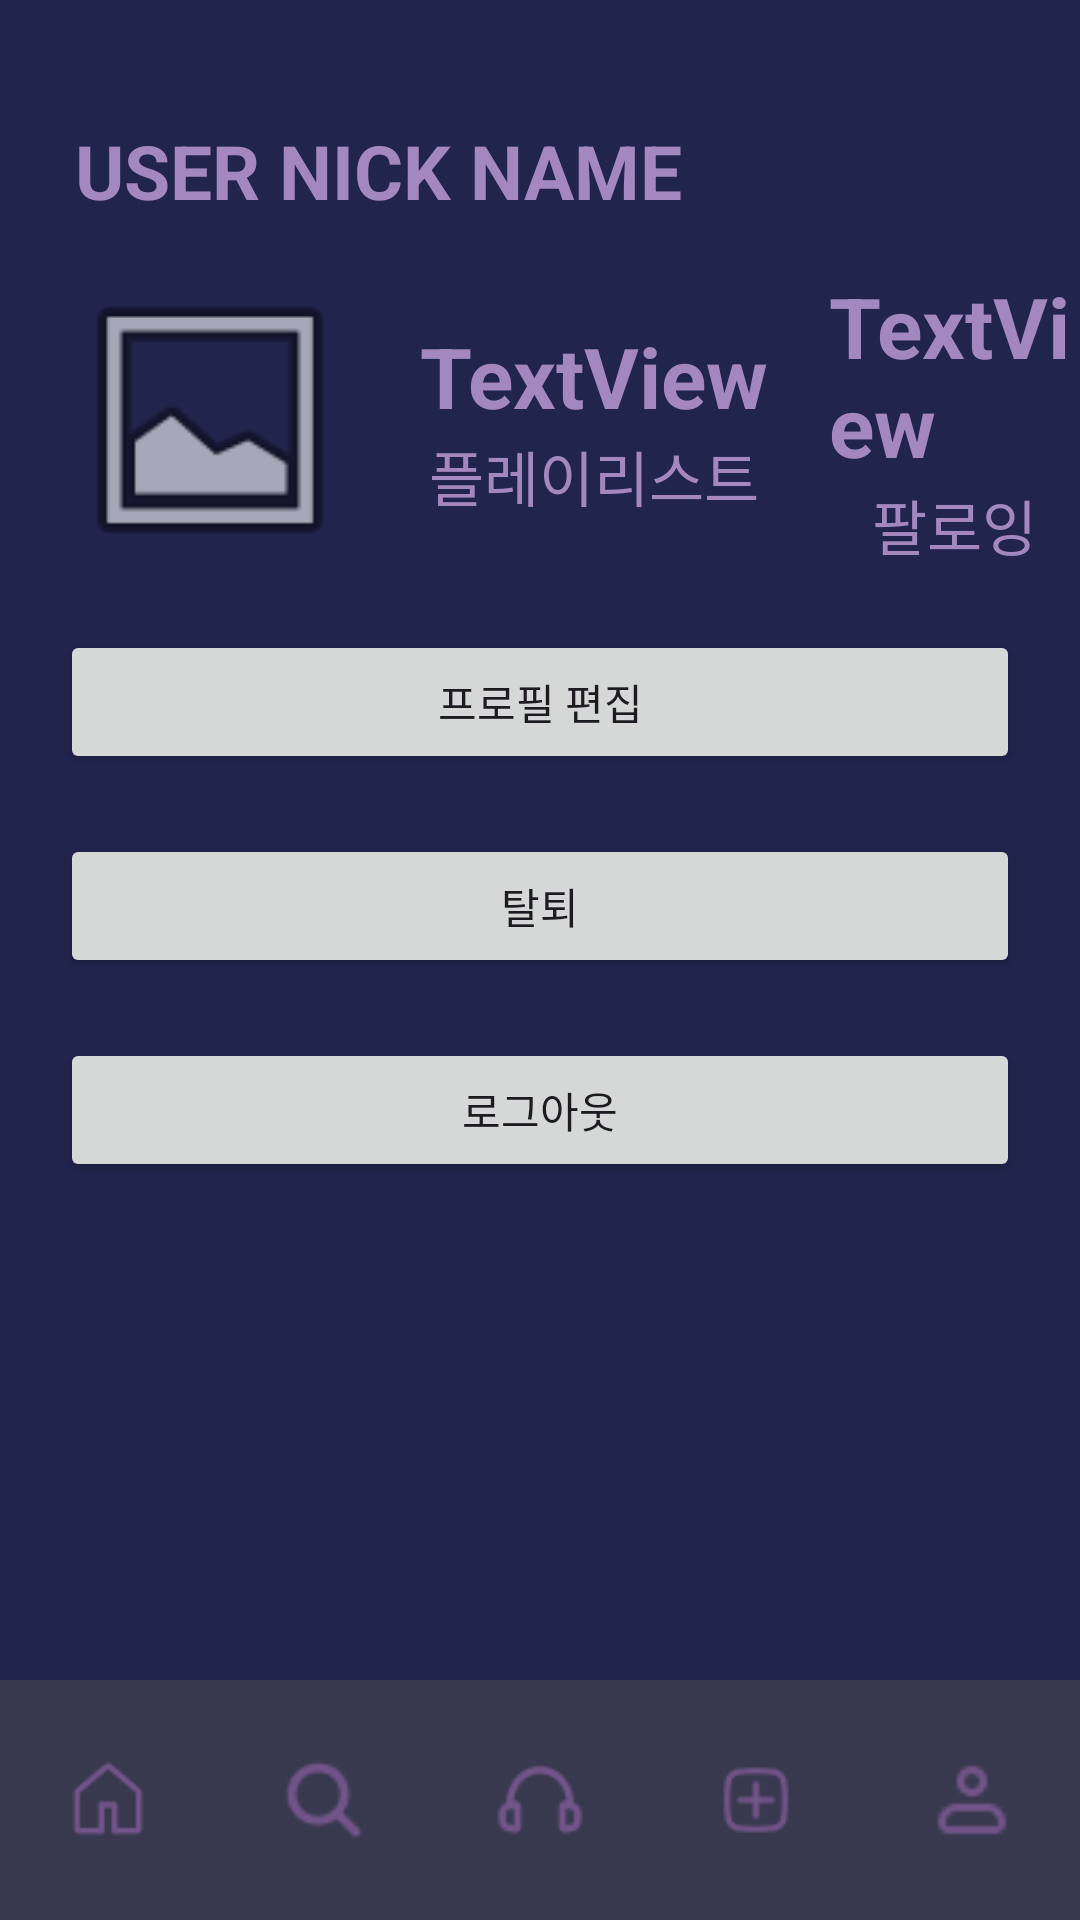

This screen was rendered from an Android layout file. Write that file and the resources it references.
<!-- AndroidManifest.xml: application theme Theme.MusicPlace -->
<!-- res/layout/activity_profile.xml -->
<?xml version="1.0" encoding="utf-8"?>
<LinearLayout xmlns:android="http://schemas.android.com/apk/res/android"
    xmlns:app="http://schemas.android.com/apk/res-auto"
    xmlns:tools="http://schemas.android.com/tools"
    android:id="@+id/main"
    android:layout_width="match_parent"
    android:layout_height="match_parent"
    android:background="@color/background"
    android:orientation="vertical"
    tools:context=".profile.layout.Profile">
    <LinearLayout
        android:layout_width="match_parent"
        android:layout_height="30dp"
        android:orientation="horizontal"
        android:layout_marginTop="40dp"
        android:layout_gravity="left"
        android:layout_marginBottom="20dp"
        >
        <TextView
            android:id="@+id/userNicknameTextView"
            android:layout_width="wrap_content"
            android:layout_height="wrap_content"
            android:text="USER NICK NAME"
            android:layout_gravity="center"
            android:textColor="@color/text"
            android:layout_marginLeft="25dp"
            android:textSize="25dp"
            android:textStyle="bold"/>
    </LinearLayout>

    <LinearLayout
        android:layout_width="match_parent"
        android:layout_height="wrap_content"
        android:layout_marginBottom="20dp"
        >

        <ImageView
            android:id="@+id/editImageView"
            android:layout_width="100dp"
            android:layout_height="100dp"
            android:layout_marginLeft="20dp"
            android:src="@android:drawable/ic_menu_gallery"
            />


        <LinearLayout
            android:id="@+id/playlistLinearLayout"
            android:layout_width="wrap_content"
            android:layout_height="wrap_content"
            android:orientation="vertical"
            android:layout_gravity="center"
            android:gravity="center"
            android:layout_marginLeft="20dp"
            android:clickable="true"
            >
            <TextView
                android:id="@+id/playlistCountTextView"
                android:layout_width="wrap_content"
                android:layout_height="wrap_content"
                android:layout_weight="1"
                android:textStyle="bold"
                android:textSize="28dp"
                android:text="TextView"
                android:textColor="@color/text"/>
            <TextView
                android:id="@+id/playlistTextView"
                android:layout_width="wrap_content"
                android:layout_height="wrap_content"
                android:layout_weight="1"
                android:textSize="20dp"
                android:text="플레이리스트"
                android:textColor="@color/text"/>
        </LinearLayout>


        <LinearLayout
            android:id="@+id/followLinearLayout"
            android:layout_width="wrap_content"
            android:layout_height="wrap_content"
            android:orientation="vertical"
            android:layout_gravity="center"
            android:gravity="center"
            android:layout_marginLeft="20dp"
            android:clickable="true"

            >
            <TextView
                android:id="@+id/followCountTextView"
                android:layout_width="wrap_content"
                android:layout_height="wrap_content"
                android:layout_weight="1"
                android:textStyle="bold"
                android:textSize="28dp"
                android:text="TextView"
                android:textColor="@color/text"/>
            <TextView
                android:id="@+id/followTextView"
                android:layout_width="wrap_content"
                android:layout_height="wrap_content"
                android:layout_weight="1"
                android:textSize="20dp"
                android:text="팔로잉"
                android:textColor="@color/text"/>
        </LinearLayout>

    </LinearLayout>

    <LinearLayout
        android:layout_width="match_parent"
        android:layout_height="0dp"
        android:orientation="vertical"
        android:layout_marginLeft="20dp"
        android:layout_marginRight="20dp"
        android:layout_weight="1"
        >
        <Button
            android:id="@+id/profileButton"
            android:layout_width="match_parent"
            android:layout_height="wrap_content"
            android:text="프로필 편집"
            android:layout_marginBottom="20dp"/>

        <Button
            android:id="@+id/secessionButton"
            android:layout_width="match_parent"
            android:layout_height="wrap_content"
            android:text="탈퇴"
            android:layout_marginBottom="20dp"/>

        <Button
            android:id="@+id/logOutButton"
            android:layout_width="match_parent"
            android:layout_height="wrap_content"
            android:text="로그아웃"
            android:layout_marginBottom="20dp"/>
    </LinearLayout>


    <com.google.android.material.bottomnavigation.BottomNavigationView
        android:id="@+id/bottom_menu"
        android:layout_width="match_parent"
        android:layout_height="wrap_content"
        android:background="@color/menuBackground"
        app:itemIconSize="30dp"
        app:itemIconTint="@color/icon"
        app:labelVisibilityMode="unlabeled"
        app:menu="@menu/menu" />
</LinearLayout>
<!-- resources referenced by this layout -->
<resources>
  <color name="background">#21244D</color>
  <color name="icon">#73548A</color>
  <color name="menuBackground">#38394E</color>
  <color name="text">#A387BE</color>
  <style name="Theme.MusicPlace" parent="Base.Theme.MusicPlace" />
  <style name="Base.Theme.MusicPlace" parent="Theme.Material3.DayNight.NoActionBar">
          
          
      </style>
</resources>
